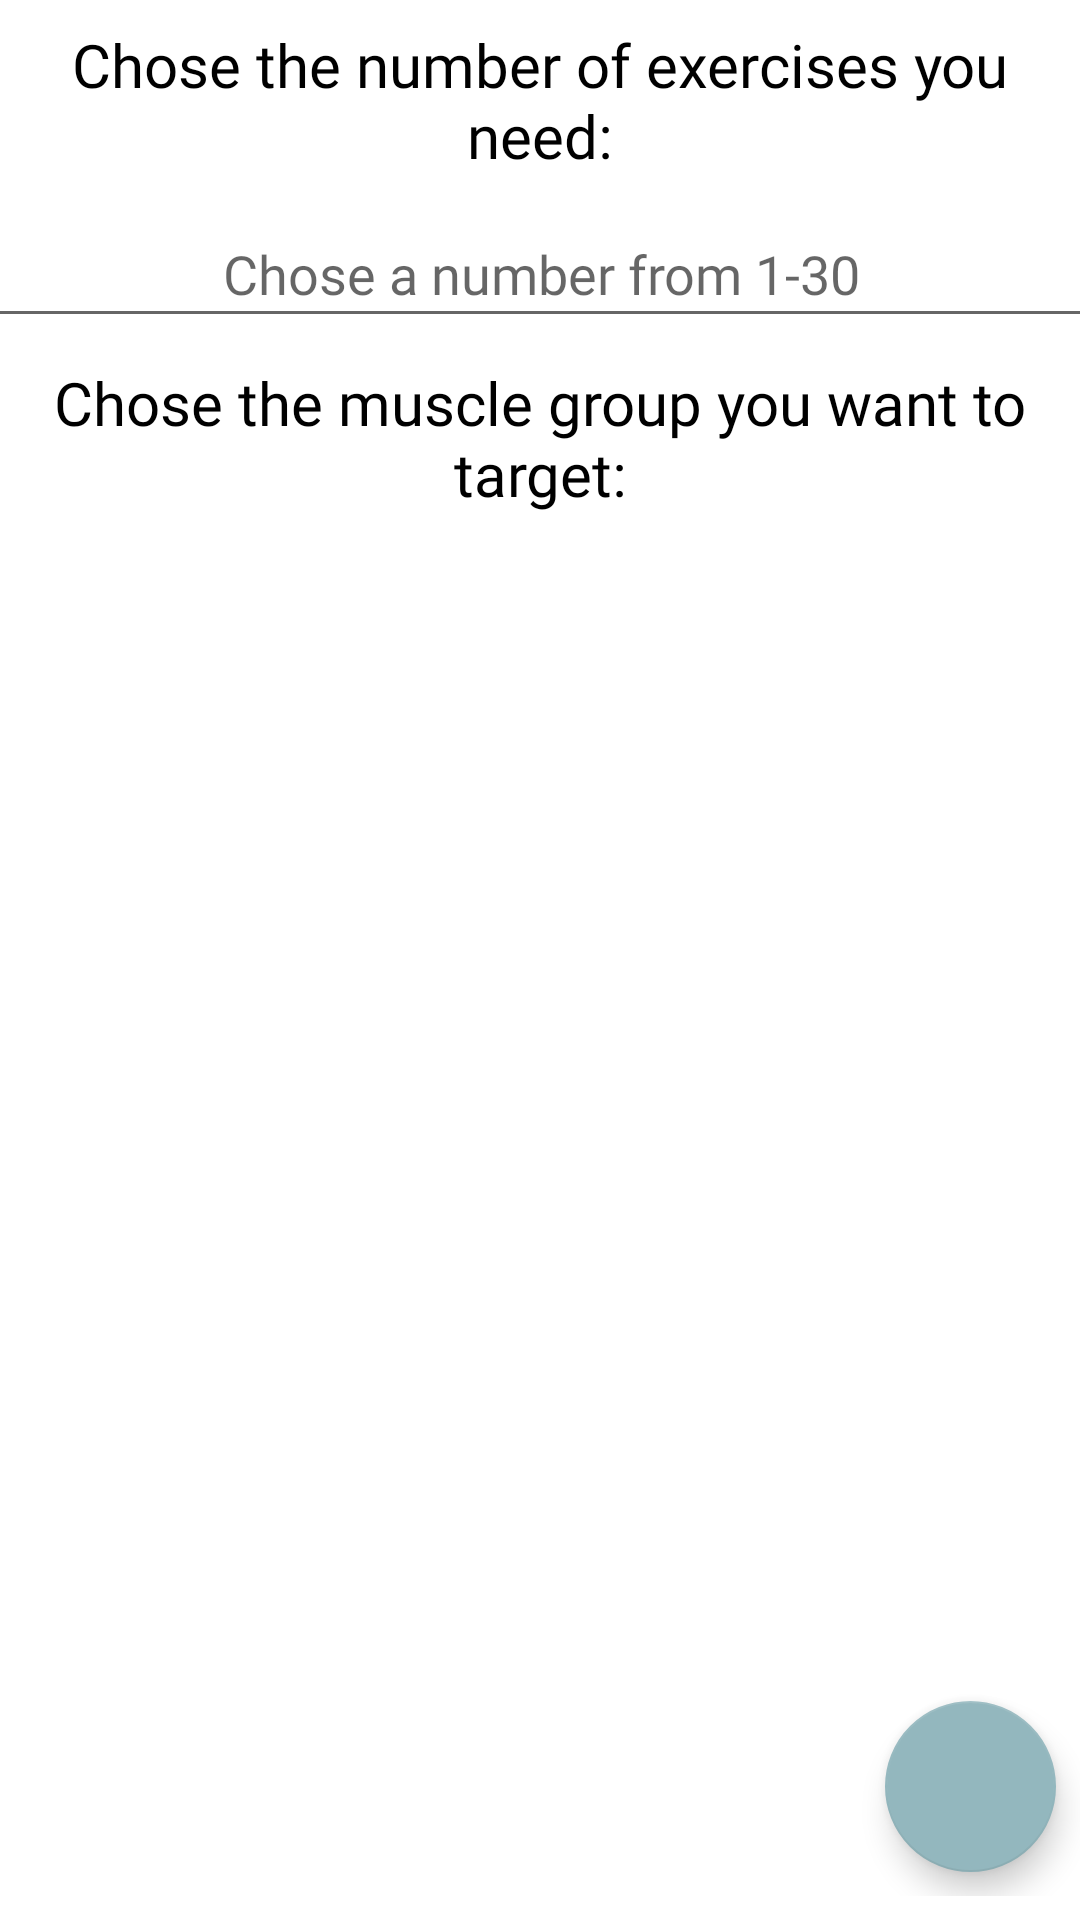

The Android layout XML behind this screen, and the referenced resources:
<!-- AndroidManifest.xml: application theme Theme.FitnessApp -->
<!-- res/layout/activity_random_workout.xml -->
<?xml version="1.0" encoding="utf-8"?>
<androidx.constraintlayout.widget.ConstraintLayout xmlns:android="http://schemas.android.com/apk/res/android"
    xmlns:app="http://schemas.android.com/apk/res-auto"
    xmlns:tools="http://schemas.android.com/tools"
    android:layout_width="match_parent"
    android:layout_height="wrap_content"
    android:background="@drawable/wallpaper"
    android:paddingBottom="8dp"
    tools:context=".Activities.RandomWorkoutActivity">

    <com.google.android.material.floatingactionbutton.FloatingActionButton
        android:id="@+id/floatingBtnBackRand"
        android:layout_width="59dp"
        android:layout_height="57dp"

        android:layout_marginEnd="8dp"
        android:layout_marginBottom="8dp"
        android:background="@color/pewter_blue"
        android:clickable="true"
        android:contentDescription="@string/previous"
        android:onClick="backToMain"
        android:visibility="visible"
        app:backgroundTint="@color/pewter_blue"
        app:layout_constraintBottom_toBottomOf="parent"
        app:layout_constraintEnd_toEndOf="parent"
        app:srcCompat="@drawable/img_1"
        tools:visibility="visible" />

    <ProgressBar
        android:id="@+id/progressBarRandomExercises"
        style="?android:attr/progressBarStyle"
        android:layout_width="wrap_content"
        android:layout_height="wrap_content"
        android:visibility="gone"
        app:layout_constraintBottom_toBottomOf="parent"
        app:layout_constraintEnd_toEndOf="parent"
        app:layout_constraintHorizontal_bias="0.5"
        app:layout_constraintStart_toStartOf="parent"
        app:layout_constraintTop_toTopOf="parent" />

    <androidx.recyclerview.widget.RecyclerView
        android:id="@+id/recyclerViewRandom"
        android:layout_width="match_parent"
        android:layout_height="wrap_content"
        android:layout_marginStart="8dp"
        android:layout_marginTop="16dp"
        android:layout_marginEnd="8dp"
        app:layout_constraintEnd_toEndOf="parent"
        app:layout_constraintStart_toStartOf="parent"
        app:layout_constraintTop_toBottomOf="@+id/textView4" />

    <TextView
        android:id="@+id/textView4"
        android:layout_width="wrap_content"
        android:layout_height="wrap_content"
        android:layout_marginTop="8dp"
        android:fontFamily="@font/oswald"
        android:text="Chose the muscle group you want to target:"
        android:textAlignment="center"
        android:textColor="#000000"
        android:textSize="20sp"
        app:layout_constraintEnd_toEndOf="parent"
        app:layout_constraintHorizontal_bias="0.5"
        app:layout_constraintStart_toStartOf="parent"
        app:layout_constraintTop_toBottomOf="@+id/editTextNumberOfExercises" />

    <EditText
        android:id="@+id/editTextNumberOfExercises"
        android:layout_width="394dp"
        android:layout_height="46dp"
        android:layout_marginTop="8dp"
        android:fontFamily="@font/oswald"
        android:hint="Chose a number from 1-30"
        android:textAlignment="center"
        android:textColor="#000000"
        app:layout_constraintEnd_toEndOf="parent"
        app:layout_constraintStart_toStartOf="parent"
        app:layout_constraintTop_toBottomOf="@+id/textView5" />

    <TextView
        android:id="@+id/textView5"
        android:layout_width="wrap_content"
        android:layout_height="wrap_content"
        android:layout_marginTop="8dp"
        android:fontFamily="@font/oswald"
        android:text="Chose the number of exercises you need:"
        android:textAlignment="center"
        android:textColor="#000000"
        android:textSize="20sp"
        app:layout_constraintEnd_toEndOf="parent"
        app:layout_constraintHorizontal_bias="0.5"
        app:layout_constraintStart_toStartOf="parent"
        app:layout_constraintTop_toTopOf="parent" />

</androidx.constraintlayout.widget.ConstraintLayout>
<!-- resources referenced by this layout -->
<resources>
  <color name="pewter_blue">#93B7BE</color>
  <string name="previous">Previous</string>
  <style name="Theme.FitnessApp" parent="Theme.MaterialComponents.DayNight.DarkActionBar">
          
          <item name="colorPrimary">@color/main_blue_saphire</item>
          <item name="colorPrimaryVariant">@color/pewter_blue</item>
          <item name="colorOnPrimary">@color/white</item>
          
          <item name="colorSecondary">@color/teal_200</item>
          <item name="colorSecondaryVariant">@color/teal_700</item>
          <item name="colorOnSecondary">@color/black</item>
          
          <item name="android:statusBarColor" tools:targetApi="l">?attr/colorPrimaryVariant</item>
          
      </style>
  <color name="main_blue_saphire">#0B4F6C</color>
  <color name="white">#FFFFFFFF</color>
  <color name="teal_200">#FF03DAC5</color>
  <color name="teal_700">#FF018786</color>
  <color name="black">#FF000000</color>
</resources>
